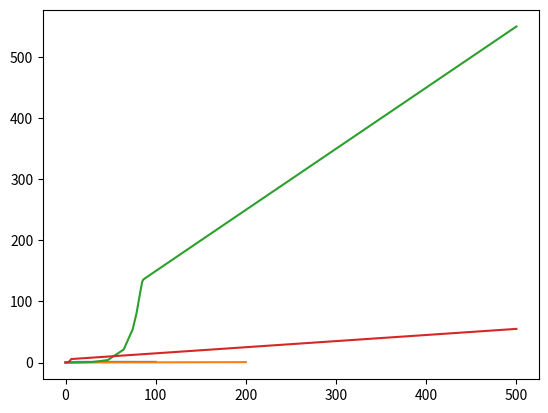

Python code for this plot:
# -*- coding: utf-8 -*-
"""
Created on Thu May 23 10:14:46 2024

@author: jamil
"""

#cd Documents/PhD/Github Projects/Ecological-Dynamics-and-Community-Selection/Ecological-Dynamics/scripts/

import numpy as np
from copy import deepcopy
import seaborn as sns
import matplotlib as mpl
from matplotlib import pyplot as plt
from tqdm import tqdm
import sys
from math import factorial
from scipy.integrate import solve_ivp

################################

def dCRdt_1(t,var,
            growth,carrying_capacity,consumption,production,influx):
    
    S = var[0]
    R = var[1:]
    
    dS = np.sum(growth * consumption * R) * S * (1 - S/carrying_capacity)
    dR = influx + (production * S) - (consumption * R * S)
    
    dSR = np.append(dS, dR)
    
    return dSR

def dCRdt_2(t,var,
            growth,carrying_capacity,consumption,production,influx):
    
    S = var[0]
    R = var[1:]
    
    dS = np.sum(growth * consumption * R) * S * (1 - S/carrying_capacity)
    dR = influx + (production * consumption * R * S) - (consumption * R * S)
    
    dSR = np.append(dS, dR)
    
    return dSR

def dCRdt_3(t,var,
            growth,carrying_capacity,max_consumption,half_saturation,production,
            influx):
    
    #breakpoint()
    
    S = var[0]
    R = var[1:]
    
    dS = np.sum(growth * (R/(R+half_saturation))) * S
    dR = influx + \
         (production * max_consumption * (R/(R+half_saturation)) * S) - \
         (max_consumption * (R/(R+half_saturation)) * S)
    
    dSR = np.append(dS, dR)
    
    return dSR

#########################################

t_end = 100
initial_abundance = np.array([0.05,20,0])
growth = np.array([1,1])
carrying_capacity = 1
comsumption = np.array([0,1])
production = np.array([0,1])
influx = np.array([0,0])

sol1 = solve_ivp(dCRdt_1,[0,t_end],initial_abundance,
                 args=(growth,carrying_capacity,comsumption,production,influx),
                 method='RK45')

plt.plot(sol1.t,sol1.y[0,:].T)

###############

t_end = 200
initial_abundance = np.array([0.05,20,0])
growth = np.array([0.1,1])
carrying_capacity = 1
comsumption = np.array([0.01,1])
production = np.array([0,1])
influx = np.array([0,0])

sol2 = solve_ivp(dCRdt_2,[0,t_end],initial_abundance,
                 args=(growth,carrying_capacity,comsumption,production,influx),
                 method='RK45')

plt.plot(sol2.t,sol2.y[0,:].T)

#################

t_end = 500
initial_abundance = np.array([0.05,5,0])
growth = np.array([0.1,1])
carrying_capacity = 1
half_saturation = np.array([0.5,1])
max_consumption = np.array([0.01,1])
production = np.array([0,1])
influx = np.array([0.1,0])

sol3 = solve_ivp(dCRdt_3,[0,t_end],initial_abundance,
                 args=(growth,carrying_capacity,max_consumption,half_saturation,
                       production,influx),method='RK45')

plt.plot(sol3.t,sol3.y[0,:].T)

#####

t_end = 500
initial_abundance = np.array([0.05,5,0])
growth = np.array([1,0.1])
carrying_capacity = 1
half_saturation = np.array([1,0.5])
max_consumption = np.array([1,0.01])
production = np.array([0,1])
influx = np.array([0.1,0])

sol3b = solve_ivp(dCRdt_3,[0,t_end],initial_abundance,
                 args=(growth,carrying_capacity,max_consumption,half_saturation,
                       production,influx),method='RK45')

plt.plot(sol3b.t,sol3b.y[0,:].T)
